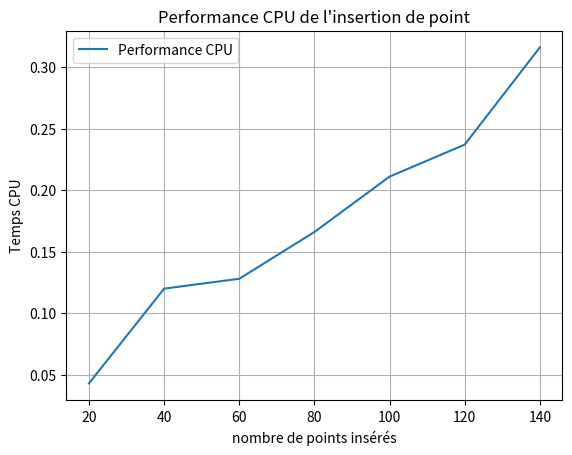

Generate this figure with matplotlib:
import matplotlib.pyplot as plt


x = [20, 40, 60, 80, 100, 120, 140]
y = [0.043000, 0.120000, 0.128000, 0.166000, 0.211000, 0.237000, 0.316000]

plt.plot(x,y, label = "Performance CPU")
plt.xlabel("nombre de points insérés")
plt.ylabel("Temps CPU")
plt.legend()
plt.title("Performance CPU de l'insertion de point")
plt.grid(True)
plt.show()
